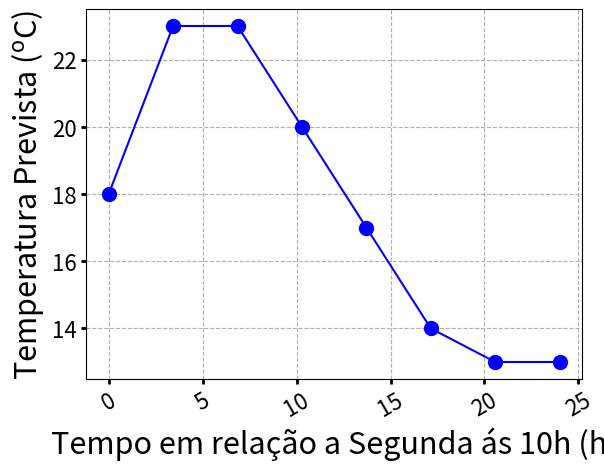

Generate this figure with matplotlib:
import numpy as np
import matplotlib.pyplot as plt

fig, ax = plt.subplots()
xlab = 'Tempo em relação a Segunda ás 10h (h)'
ylab = 'Temperatura Prevista ($\mathrm{^o}$C)'
fsize, lsize = 22, 16
horas = np.linspace(0, 3*8, 8)
tempo = ['Seg 10h', 'Seg 13h', 'Seg 16h', 'Seg 19h', 'Seg 22h', 'Ter 1h', 'Ter 4h', 'Ter 7h']
temp = np.array([18, 23, 23, 20, 17, 14, 13, 13])
ax.plot(horas, temp, marker = 'o', ms = 10, color = 'blue')
ax.set_xlabel(xlab, fontsize = fsize)
ax.set_ylabel(ylab, fontsize = fsize)
ax.tick_params(labelsize = lsize, width = 2)
ax.tick_params(axis = 'x', labelrotation = 30)
ax.grid(ls = '--')
plt.show()
